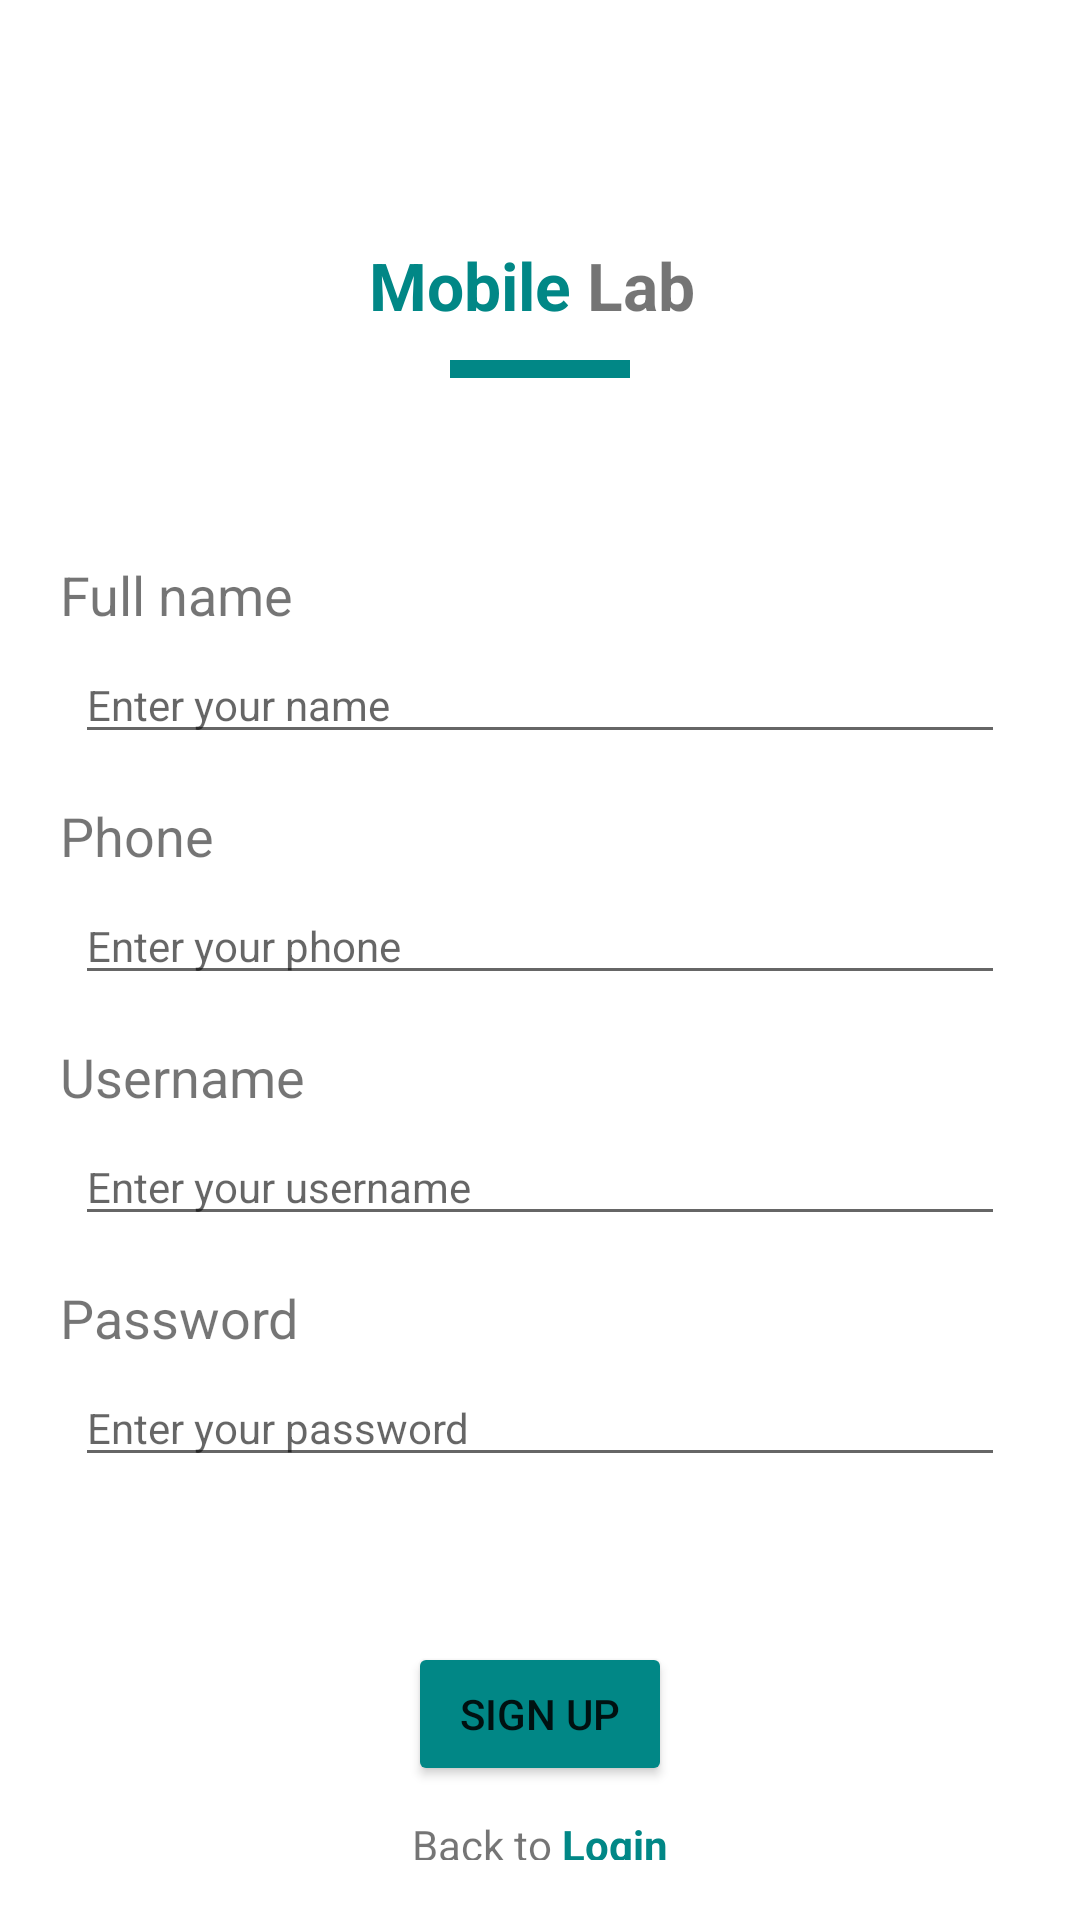

The Android layout XML behind this screen, and the referenced resources:
<!-- AndroidManifest.xml: application theme Theme.Mobile_Lab_20521133 -->
<!-- res/layout/activity_signup.xml -->
<?xml version="1.0" encoding="utf-8"?>
<LinearLayout xmlns:android="http://schemas.android.com/apk/res/android"
    xmlns:app="http://schemas.android.com/apk/res-auto"
    xmlns:tools="http://schemas.android.com/tools"
    android:layout_width="match_parent"
    android:layout_height="match_parent"
    android:orientation="vertical"
    android:padding="20dp"
    tools:context=".SignupActivity">

    <LinearLayout
        android:layout_width="match_parent"
        android:layout_height="50dp"
        android:layout_marginTop="50dp"
        android:gravity="center"
        android:orientation="horizontal">

        <TextView
            android:layout_width="wrap_content"
            android:layout_height="wrap_content"
            android:text="Mobile "
            android:textColor="@color/teal_700"
            android:textSize="22dp"
            android:textStyle="bold" />

        <TextView
            android:layout_width="wrap_content"
            android:layout_height="wrap_content"
            android:text="Lab "
            android:textSize="22dp"
            android:textStyle="bold" />
    </LinearLayout>

    <LinearLayout
        android:layout_width="60dp"
        android:layout_height="6dp"
        android:layout_gravity="center"
        android:background="@color/teal_700"></LinearLayout>

    <LinearLayout
        android:layout_width="match_parent"
        android:layout_height="wrap_content"
        android:layout_marginTop="50dp"
        android:orientation="vertical">

        <TextView
            android:layout_width="wrap_content"
            android:layout_height="wrap_content"
            android:layout_marginTop="10dp"
            android:text="Full name"
            android:textSize="18dp" />

        <EditText
            android:id="@+id/edtName"
            android:layout_width="match_parent"
            android:layout_height="wrap_content"
            android:layout_margin="5dp"
            android:hint="Enter your name"
            android:textSize="14dp" />

        <TextView
            android:layout_width="wrap_content"
            android:layout_height="wrap_content"
            android:layout_marginTop="10dp"
            android:text="Phone"
            android:textSize="18dp" />

        <EditText
            android:id="@+id/edtPhone"
            android:layout_width="match_parent"
            android:layout_height="wrap_content"
            android:layout_margin="5dp"
            android:hint="Enter your phone"
            android:inputType="phone"
            android:textSize="14dp" />

        <TextView
            android:layout_width="wrap_content"
            android:layout_height="wrap_content"
            android:layout_marginTop="10dp"
            android:text="Username"
            android:textSize="18dp" />

        <EditText
            android:id="@+id/edtUsername"
            android:layout_width="match_parent"
            android:layout_height="wrap_content"
            android:layout_margin="5dp"
            android:hint="Enter your username"
            android:textSize="14dp" />

        <TextView
            android:layout_width="wrap_content"
            android:layout_height="wrap_content"
            android:layout_marginTop="10dp"
            android:text="Password"
            android:textSize="18dp" />

        <EditText
            android:id="@+id/edtPassword"
            android:layout_width="match_parent"
            android:layout_height="wrap_content"
            android:layout_margin="5dp"
            android:hint="Enter your password"
            android:inputType="textPassword"
            android:textSize="14dp" />
    </LinearLayout>

    <Button
        android:id="@+id/btnSignup"
        android:layout_width="wrap_content"
        android:layout_height="wrap_content"
        android:layout_gravity="center"
        android:layout_marginTop="50dp"
        android:backgroundTint="@color/teal_700"
        android:text="Sign up"></Button>

    <LinearLayout
        android:layout_width="match_parent"
        android:layout_height="wrap_content"
        android:layout_marginTop="10dp"
        android:gravity="center"
        android:orientation="horizontal">

        <TextView
            android:layout_width="wrap_content"
            android:layout_height="wrap_content"
            android:text="Back to " />

        <TextView
            android:id="@+id/txtLinkLogin"
            android:layout_width="wrap_content"
            android:layout_height="wrap_content"
            android:text="Login"
            android:textColor="@color/teal_700"
            android:textStyle="bold" />
    </LinearLayout>
</LinearLayout>
<!-- resources referenced by this layout -->
<resources>
  <color name="teal_700">#FF018786</color>
  <style name="Theme.Mobile_Lab_20521133" parent="Theme.MaterialComponents.DayNight.DarkActionBar">
          
          <item name="colorPrimary">@color/purple_500</item>
          <item name="colorPrimaryVariant">@color/purple_700</item>
          <item name="colorOnPrimary">@color/white</item>
          
          <item name="colorSecondary">@color/teal_200</item>
          <item name="colorSecondaryVariant">@color/teal_700</item>
          <item name="colorOnSecondary">@color/black</item>
          
          <item name="android:statusBarColor" tools:targetApi="21">?attr/colorPrimaryVariant</item>
          
      </style>
  <color name="purple_500">#FF6200EE</color>
  <color name="purple_700">#FF3700B3</color>
  <color name="white">#FFFFFFFF</color>
  <color name="teal_200">#FF03DAC5</color>
  <color name="black">#FF000000</color>
</resources>
